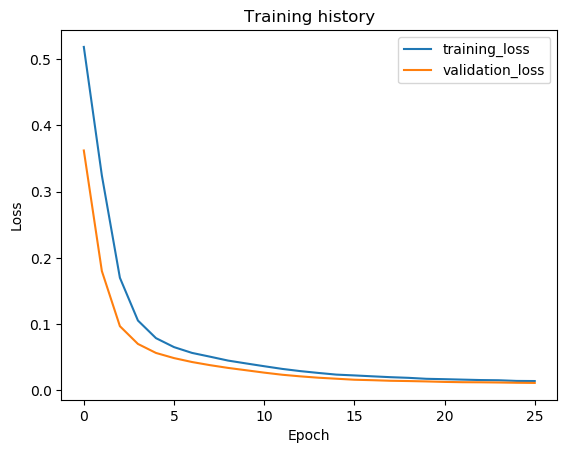

Source data for this figure (header and first rows):
epoch, train_loss, val_loss, val_f1
1, 0.5187, 0.3622, 0.4742
2, 0.3244, 0.18, 0.8536
3, 0.1699, 0.09674, 0.9429
4, 0.1053, 0.0699, 0.9558
5, 0.07866, 0.0563, 0.9625
6, 0.06512, 0.04852, 0.9672
7, 0.05634, 0.04258, 0.9691
8, 0.05063, 0.03783, 0.9701
9, 0.04474, 0.03367, 0.971
10, 0.04044, 0.03014, 0.9713
11, 0.03623, 0.02655, 0.9726
12, 0.03218, 0.02334, 0.975
13, 0.02885, 0.02092, 0.9772
14, 0.02609, 0.01888, 0.979
15, 0.02355, 0.01736, 0.9815
16, 0.02233, 0.01581, 0.9837
17, 0.02097, 0.01512, 0.9842
18, 0.01967, 0.01423, 0.9864
19, 0.01868, 0.01382, 0.9868
20, 0.01721, 0.01325, 0.9884
21, 0.01664, 0.01252, 0.9893
22, 0.01598, 0.01208, 0.9895
23, 0.01533, 0.01194, 0.9896
24, 0.01503, 0.01165, 0.9897
25, 0.01401, 0.01123, 0.9906
26, 0.01384, 0.011, 0.991
